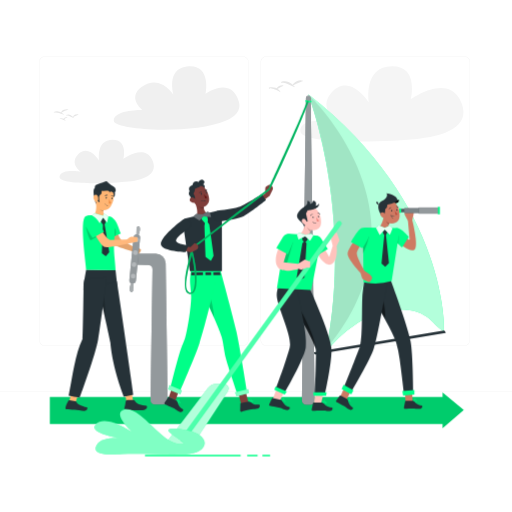
t = 0.00 s
t = 1.50 s: frame unchanged from t = 0.00 s, image omitted
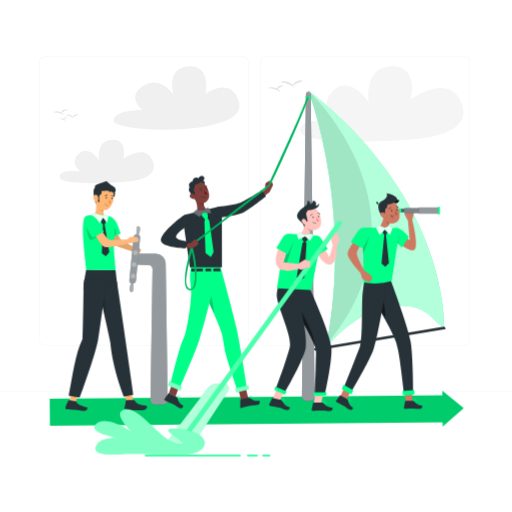
t = 2.63 s
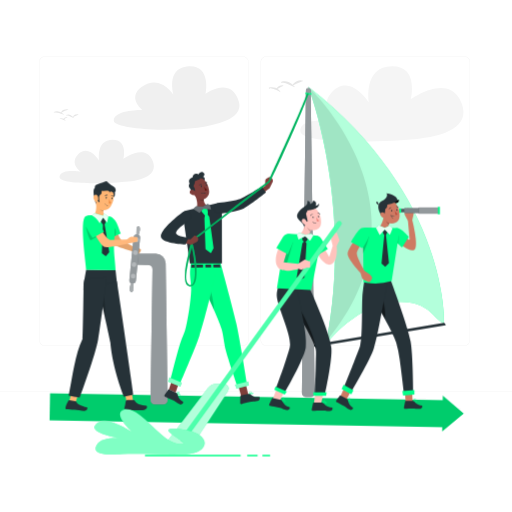
t = 3.75 s
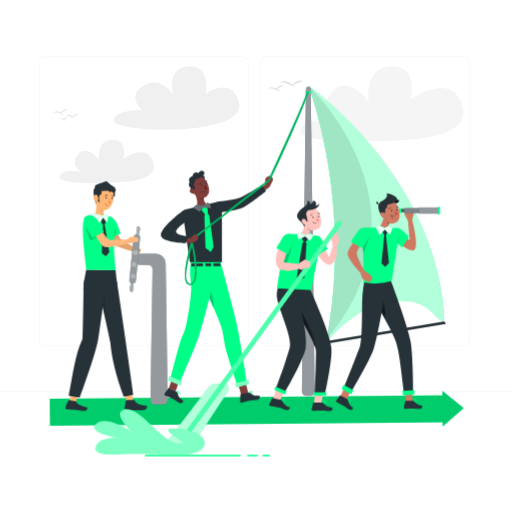
t = 4.88 s
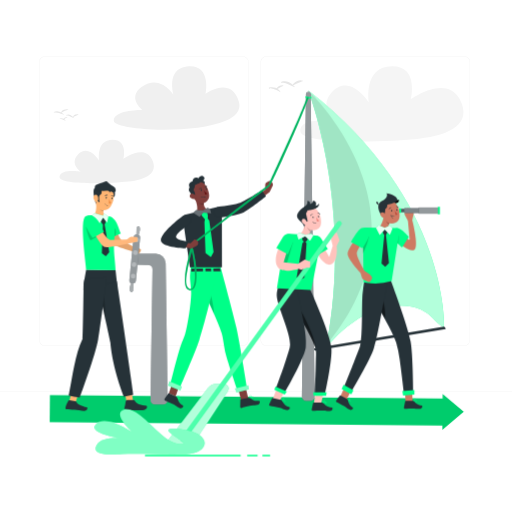
t = 6.38 s

The animated SVG that drew these frames (rendered in a browser with its animation timeline set to each time). Animation: 2 CSS @keyframes rules; one cycle of 7.50 s, repeats indefinitely.

<svg class="animated" id="freepik_stories-good-team" xmlns="http://www.w3.org/2000/svg" viewBox="0 0 500 500" version="1.1" xmlns:xlink="http://www.w3.org/1999/xlink" xmlns:svgjs="http://svgjs.com/svgjs"><style>svg#freepik_stories-good-team:not(.animated) .animable {opacity: 0;}svg#freepik_stories-good-team.animated #freepik--Arrow--inject-423 {animation: 3s Infinite  linear wind;animation-delay: 0s;}svg#freepik_stories-good-team.animated #freepik--character-2--inject-423 {animation: 6s Infinite  linear floating;animation-delay: 1.5s;}            @keyframes wind {                0% {                    transform: rotate( 0deg );                }                25% {                    transform: rotate( 1deg );                }                75% {                    transform: rotate( -1deg );                }            }                    @keyframes floating {                0% {                    opacity: 1;                    transform: translateY(0px);                }                50% {                    transform: translateY(-10px);                }                100% {                    opacity: 1;                    transform: translateY(0px);                }            }        </style><g id="freepik--background-complete--inject-423" class="animable" style="transform-origin: 250px 228.23px;"><rect x="416.78" y="398.49" width="33.12" height="0.25" style="fill: rgb(235, 235, 235); transform-origin: 433.34px 398.615px;" id="el24o77idjov7" class="animable"></rect><rect x="322.53" y="401.21" width="8.69" height="0.25" style="fill: rgb(235, 235, 235); transform-origin: 326.875px 401.335px;" id="elspetgb92ack" class="animable"></rect><rect x="396.59" y="389.21" width="19.19" height="0.25" style="fill: rgb(235, 235, 235); transform-origin: 406.185px 389.335px;" id="el06r988my884m" class="animable"></rect><rect x="52.46" y="390.89" width="43.19" height="0.25" style="fill: rgb(235, 235, 235); transform-origin: 74.055px 391.015px;" id="elbskeiwq12jw" class="animable"></rect><rect x="104.56" y="390.89" width="6.33" height="0.25" style="fill: rgb(235, 235, 235); transform-origin: 107.725px 391.015px;" id="el1t6ey2p7lbb" class="animable"></rect><rect x="131.47" y="395.11" width="93.68" height="0.25" style="fill: rgb(235, 235, 235); transform-origin: 178.31px 395.235px;" id="el4tgg8tboblw" class="animable"></rect><path d="M237,337.8H43.92a5.71,5.71,0,0,1-5.71-5.71V60.66A5.71,5.71,0,0,1,43.92,55H237a5.71,5.71,0,0,1,5.71,5.71V332.09A5.71,5.71,0,0,1,237,337.8ZM43.92,55.2a5.47,5.47,0,0,0-5.46,5.46V332.09a5.47,5.47,0,0,0,5.46,5.46H237a5.47,5.47,0,0,0,5.46-5.46V60.66A5.47,5.47,0,0,0,237,55.2Z" style="fill: rgb(235, 235, 235); transform-origin: 140.46px 196.4px;" id="elshkoottkye" class="animable"></path><path d="M453.31,337.8H260.21a5.72,5.72,0,0,1-5.71-5.71V60.66A5.72,5.72,0,0,1,260.21,55h193.1A5.71,5.71,0,0,1,459,60.66V332.09A5.71,5.71,0,0,1,453.31,337.8ZM260.21,55.2a5.47,5.47,0,0,0-5.46,5.46V332.09a5.47,5.47,0,0,0,5.46,5.46h193.1a5.47,5.47,0,0,0,5.46-5.46V60.66a5.47,5.47,0,0,0-5.46-5.46Z" style="fill: rgb(235, 235, 235); transform-origin: 356.75px 196.4px;" id="elddi464zgcmt" class="animable"></path><rect y="382.4" width="500" height="0.25" style="fill: rgb(235, 235, 235); transform-origin: 250px 382.525px;" id="elwnw4xmi8yo" class="animable"></rect><path d="M409.3,135.45c30.16-3.33,52.48-14.4,39.58-38.66-13.12-24.67-47.63,0-47.63,0s7.9-32-18.25-32c-28.71,0-22.86,35.32-22.86,35.32s-18.07-29.32-36.13-10c-14.18,15.17,4.95,28.67,4.95,28.67s-34.74-6-35.75,8.66S380.39,138.65,409.3,135.45Z" style="fill: rgb(245, 245, 245); transform-origin: 372.907px 101.523px;" id="elbzckaie2wf" class="animable"></path><path d="M125.24,177.32c17.43-1.93,30.33-8.32,22.87-22.35-7.58-14.26-27.53,0-27.53,0s4.57-18.49-10.55-18.5c-16.59,0-13.21,20.42-13.21,20.42s-10.44-16.95-20.88-5.77c-8.2,8.77,2.86,16.57,2.86,16.57s-20.08-3.47-20.67,5S108.53,179.17,125.24,177.32Z" style="fill: rgb(240, 240, 240); transform-origin: 104.197px 157.706px;" id="el5q66omrtw7t" class="animable"></path><path d="M220.27,118c-16.08,7-43.63,9.27-67,8.65-23.12-.61-42.2-4-42.2-8.61,0-11,28.12-10.5,28.12-10.5s-15.42-11.91-1-22.5c18.16-13.37,31.24,7.5,31.24,7.5S162,67.51,182.42,65c24.44-3,18.41,26.5,18.41,26.5s25.11-18,32.5,8C235.65,107.68,230.11,113.7,220.27,118Z" style="fill: rgb(240, 240, 240); transform-origin: 172.463px 95.7667px;" id="elg2ksja4cbeb" class="animable"></path><path d="M72.63,115.42a9.35,9.35,0,0,1-1.28-.41c-.77-.3-1.76-.81-2.79-1.31a8.46,8.46,0,0,0-2.73-.82c-.73-.08-1.22,0-1.29-.19s.36-.54,1.25-.71a5.68,5.68,0,0,1,3.32.57,10.27,10.27,0,0,1,2.59,1.92C72.28,115,72.63,115.42,72.63,115.42Z" style="fill: rgb(230, 230, 230); transform-origin: 68.5813px 113.676px;" id="elfqpnf5uxtxi" class="animable"></path><path d="M77.12,111.81l-.93.36c-.55.22-1.24.54-2,.88-1.54.68-2.86,1.39-3.08,1.08-.1-.14.11-.49.55-.92a6.78,6.78,0,0,1,2-1.33,4.68,4.68,0,0,1,2.45-.34,3.56,3.56,0,0,1,.74.17Z" style="fill: rgb(230, 230, 230); transform-origin: 74.1027px 112.853px;" id="elfnjlmzssoz" class="animable"></path><path d="M64.3,118.12,64,118l-.68-.39a15.79,15.79,0,0,0-2.26-1c-1.8-.65-3.41-.51-3.46-.78s.37-.33,1.06-.43a5.93,5.93,0,0,1,2.71.31,5.27,5.27,0,0,1,2.25,1.51,4.37,4.37,0,0,1,.49.66Z" style="fill: rgb(230, 230, 230); transform-origin: 60.948px 116.739px;" id="elz3yskj2sv4s" class="animable"></path><path d="M66.06,114.4l-.64.37-1.44.8c-1.09.6-1.92,1.3-2.13,1.11s0-.38.28-.75a4.24,4.24,0,0,1,1.39-1.19,3.65,3.65,0,0,1,1.78-.44A3,3,0,0,1,66.06,114.4Z" style="fill: rgb(230, 230, 230); transform-origin: 63.9123px 115.506px;" id="elyc0bsbpyzt" class="animable"></path><path d="M62.81,112.28s-.61-.22-1.55-.61-2.18-1-3.56-1.4a9.69,9.69,0,0,0-3.61-.5c-.94,0-1.54.23-1.62.06s.41-.63,1.46-1a7.19,7.19,0,0,1,4.17.18,10.62,10.62,0,0,1,3.5,2.07A14.16,14.16,0,0,1,62.81,112.28Z" style="fill: rgb(230, 230, 230); transform-origin: 57.6358px 110.442px;" id="elw6vc4wjazjb" class="animable"></path><path d="M66.94,107l-.35.09-.91.27a27.19,27.19,0,0,0-2.77,1.09c-2.09.94-3.43,2.33-3.73,2.11-.13-.11,0-.62.58-1.28a7.3,7.3,0,0,1,2.62-2,6.46,6.46,0,0,1,3.23-.57,6.2,6.2,0,0,1,1,.16Z" style="fill: rgb(230, 230, 230); transform-origin: 63.0369px 108.636px;" id="ellu2rqn2ocjg" class="animable"></path><path d="M288.43,85.29a13.88,13.88,0,0,1-2.22-.72c-1.33-.52-3-1.4-4.84-2.27a15,15,0,0,0-4.74-1.42c-1.26-.14-2.12,0-2.24-.33s.62-.94,2.16-1.23a9.72,9.72,0,0,1,5.77,1,17.61,17.61,0,0,1,4.49,3.33C287.82,84.63,288.43,85.29,288.43,85.29Z" style="fill: rgb(230, 230, 230); transform-origin: 281.404px 82.2612px;" id="eleoostgb5v5n" class="animable"></path><path d="M296.23,79l-1.61.62c-.95.39-2.16.94-3.51,1.53-2.68,1.18-5,2.42-5.34,1.88-.18-.25.18-.85,1-1.6a12.09,12.09,0,0,1,3.52-2.31,8.07,8.07,0,0,1,4.26-.59,6.57,6.57,0,0,1,1.28.3Z" style="fill: rgb(230, 230, 230); transform-origin: 290.977px 80.8099px;" id="elthr986w448" class="animable"></path><path d="M274,90l-.44-.27c-.28-.17-.69-.41-1.18-.68a27.81,27.81,0,0,0-3.93-1.7c-3.13-1.12-5.92-.88-6-1.35,0-.21.64-.57,1.85-.74a10.34,10.34,0,0,1,4.7.52,9.45,9.45,0,0,1,3.91,2.63,8,8,0,0,1,.84,1.14Z" style="fill: rgb(230, 230, 230); transform-origin: 268.225px 87.5925px;" id="elsarau3ramn" class="animable"></path><path d="M277,83.51s-.44.27-1.12.65l-2.49,1.4c-1.89,1-3.34,2.24-3.7,1.91-.16-.15,0-.65.48-1.3a7.56,7.56,0,0,1,2.42-2.07,6.51,6.51,0,0,1,3.09-.75A5.91,5.91,0,0,1,277,83.51Z" style="fill: rgb(230, 230, 230); transform-origin: 273.315px 85.4371px;" id="el2lcs2ge6yud" class="animable"></path></g><g id="freepik--Arrow--inject-423" class="animable" style="transform-origin: 250.78px 400.6px;"><polygon points="432.2 418.04 432.2 414 48.68 414 48.68 387.62 432.2 387.62 432.2 383.16 452.88 400.22 432.2 418.04" style="fill: rgb(0, 255, 136); transform-origin: 250.78px 400.6px;" id="elmwtwz26yguh" class="animable"></polygon><g id="elumj5313t6oa"><g style="opacity: 0.2; transform-origin: 250.78px 400.6px;" class="animable"><polygon points="432.2 418.04 432.2 414 48.68 414 48.68 387.62 432.2 387.62 432.2 383.16 452.88 400.22 432.2 418.04" id="eljkan2r6upaj" class="animable" style="transform-origin: 250.78px 400.6px;"></polygon></g></g></g><g id="freepik--character-1--inject-423" class="animable" style="transform-origin: 113.787px 289.204px;"><path d="M113.8,223.43c1.21,4.22,2.24,9,4.85,11.27l13.9,7.37-1.14,3.9s-17.49-4.77-20-7c-2.26-2-4.43-12.48-4.65-13.3Z" style="fill: rgb(255, 184, 125); transform-origin: 119.655px 234.7px;" id="elx4hn1hj6bj" class="animable"></path><path d="M129.2,241.35l3-.54a3,3,0,0,1,2.53.67l2.63,2.28a1,1,0,0,1,.12,1.23l-1.37,2.42a.93.93,0,0,1-1.13.48l-3.32-1.39-3.55-1.79S128,241.56,129.2,241.35Z" style="fill: rgb(255, 184, 125); transform-origin: 132.872px 244.346px;" id="elwgxjkd9svqk" class="animable"></path><g id="ellbg9q6nvhc"><g style="opacity: 0.1; isolation: isolate; transform-origin: 122.199px 235.683px;" class="animable"><path d="M113.8,223.43c1.21,4.22,2.24,9,4.85,11.27l13.9,7.37-1.14,3.9s-17.49-4.77-20-7c-2.26-2-4.43-12.48-4.65-13.3Z" id="elpx8mp7fqai" class="animable" style="transform-origin: 119.655px 234.7px;"></path><path d="M129.2,241.35l3-.54a3,3,0,0,1,2.53.67l2.63,2.28a1,1,0,0,1,.12,1.23l-1.37,2.42a.93.93,0,0,1-1.13.48l-3.32-1.39-3.55-1.79S128,241.56,129.2,241.35Z" id="elppe973hien" class="animable" style="transform-origin: 132.872px 244.346px;"></path></g></g><path d="M108.66,232.24c-1.78-3.38-5.18-16.1-1.23-20.69,0,0,3,0,6.17,5.63,1.31,2.32,3.48,9.17,4.35,10.73Z" style="fill: rgb(0, 255, 136); transform-origin: 111.774px 221.895px;" id="elhllatuvk07i" class="animable"></path><g id="elim1jvssphrb"><path d="M111.11,231.91s.2-7.62.32-9.52C111.43,222.39,115.62,226.32,111.11,231.91Z" style="opacity: 0.2; isolation: isolate; transform-origin: 112.155px 227.15px;" class="animable"></path></g><path d="M159.52,395.05H151a4.08,4.08,0,0,1-4.09-4.15l2-127.83a4.33,4.33,0,0,0-3.79-4.37L134,258.5l1.27-10.69,16.7.09a9.52,9.52,0,0,1,9.79,9.39l1.91,133.61A4.1,4.1,0,0,1,159.52,395.05Z" style="fill: rgb(38, 50, 56); transform-origin: 148.835px 321.43px;" id="elh74dhn24mu" class="animable"></path><g id="el6bzomjibere"><g style="opacity: 0.5; transform-origin: 148.835px 321.43px;" class="animable"><path d="M159.52,395.05H151a4.08,4.08,0,0,1-4.09-4.15l2-127.83a4.33,4.33,0,0,0-3.79-4.37L134,258.5l1.27-10.69,16.7.09a9.52,9.52,0,0,1,9.79,9.39l1.91,133.61A4.1,4.1,0,0,1,159.52,395.05Z" style="fill: rgb(255, 255, 255); transform-origin: 148.835px 321.43px;" id="elejwx23hhezs" class="animable"></path></g></g><path d="M129.18,276.82h0a3.2,3.2,0,0,1-2.88-3.5l4.1-41.5a3.21,3.21,0,0,1,3.51-2.88h0a3.21,3.21,0,0,1,2.88,3.51l-4.1,41.5A3.21,3.21,0,0,1,129.18,276.82Z" style="fill: rgb(38, 50, 56); transform-origin: 131.545px 252.88px;" id="elo6l54zb6rmg" class="animable"></path><g id="elszcswkbluz8"><path d="M129.18,276.82h0a3.2,3.2,0,0,1-2.88-3.5l4.1-41.5a3.21,3.21,0,0,1,3.51-2.88h0a3.21,3.21,0,0,1,2.88,3.51l-4.1,41.5A3.21,3.21,0,0,1,129.18,276.82Z" style="fill: rgb(255, 255, 255); opacity: 0.5; transform-origin: 131.545px 252.88px;" class="animable"></path></g><path d="M130.11,276.91l-.18,6.95s-1.78,3-3,.35,1.25-7.84,1.25-7.84Z" style="fill: rgb(38, 50, 56); transform-origin: 128.351px 280.837px;" id="el8glei5ykkco" class="animable"></path><g id="elae9rmo73pkt"><path d="M130.11,276.91l-.18,6.95s-1.78,3-3,.35,1.25-7.84,1.25-7.84Z" style="fill: rgb(255, 255, 255); opacity: 0.6; transform-origin: 128.351px 280.837px;" class="animable"></path></g><path d="M133.15,229.36l.18-7s1.78-3,3-.36-1.25,7.84-1.25,7.84Z" style="fill: rgb(38, 50, 56); transform-origin: 134.909px 225.377px;" id="el1ns5om5g1zmi" class="animable"></path><g id="elc4gg73koj35"><path d="M133.15,229.36l.18-7s1.78-3,3-.36-1.25,7.84-1.25,7.84Z" style="fill: rgb(255, 255, 255); opacity: 0.6; transform-origin: 134.909px 225.377px;" class="animable"></path></g><g id="el75rooaxjsv"><path d="M135.77,234.64a2.33,2.33,0,1,1-2.14-2.74A2.48,2.48,0,0,1,135.77,234.64Z" style="fill: rgb(255, 255, 255); opacity: 0.3; transform-origin: 133.467px 234.225px;" class="animable"></path></g><g id="elz2jk0nz4v6n"><path d="M132.21,270.17a2.33,2.33,0,1,1-2.15-2.75A2.47,2.47,0,0,1,132.21,270.17Z" style="fill: rgb(255, 255, 255); opacity: 0.3; transform-origin: 129.909px 269.746px;" class="animable"></path></g><g id="elgvt4sisq9y7"><path d="M133.14,258.9a2.33,2.33,0,1,1-2.15-2.74A2.48,2.48,0,0,1,133.14,258.9Z" style="fill: rgb(255, 255, 255); opacity: 0.3; transform-origin: 130.837px 258.486px;" class="animable"></path></g><g id="el57ak3386ooo"><path d="M134.38,247.2a2.33,2.33,0,1,1-2.14-2.74A2.46,2.46,0,0,1,134.38,247.2Z" style="fill: rgb(255, 255, 255); opacity: 0.3; transform-origin: 132.078px 246.785px;" class="animable"></path></g><path d="M81.48,283.4l17.24,5,.07,0,.19-.08,3.14-1.25L114.84,282l-.83-7.31a.22.22,0,0,0,0-.08L112.81,264l-28.72-.65-1.53,8.71-.54,3c-.12.65-.21,1.32-.28,2l-.21,2.3Z" style="fill: rgb(38, 50, 56); transform-origin: 98.16px 275.875px;" id="elokwkjnjmgjt" class="animable"></path><path d="M130.43,394.44c-1-5.49-2-14.23-2-14.23l-5.93,6.86s1.5,7.71,2.2,9.86C126.46,396.39,128.67,394.82,130.43,394.44Z" style="fill: rgb(255, 181, 115); transform-origin: 126.465px 388.57px;" id="eldvqh24j08o" class="animable"></path><path d="M95.69,278.85c1.52,6.65,12,55.45,12,55.45,2.09,26.1,13.2,53.2,13.2,53.2l9.36-2S115.73,283.1,114,274.6l-12.49,3.07Z" style="fill: rgb(38, 50, 56); transform-origin: 112.97px 331.05px;" id="elpmk50yspjlq" class="animable"></path><g id="eljyhxioh16fm"><path d="M98.06,290.09l5.27,24s-1.21-30.37-3.6-32.78S97.27,286.47,98.06,290.09Z" style="opacity: 0.2; isolation: isolate; transform-origin: 100.47px 297.468px;" class="animable"></path></g><path d="M104.57,211.12c-4.4-.39-5.32-1.08-9.74-1-2.26.07-9.31-.19-11.37,1-6.09,3.51.55,47.72.62,52.19l28.73.72c-.31-10.19-2.38-18-1.23-30.15C113.84,210.05,107.59,211.5,104.57,211.12Z" style="fill: rgb(0, 255, 136); transform-origin: 96.8505px 237.072px;" id="el3kvl0dv779d" class="animable"></path><path d="M90.8,210.48l.53.52c.7.68,1.4,1.36,2.13,2h0a20.76,20.76,0,0,0,6.19,2.54c1.32-.67,3.79-.86,4.36-1.44a3.66,3.66,0,0,0,.24-1.85,2.47,2.47,0,0,0-.27-.82,4.71,4.71,0,0,1-2.55-2.13,3,3,0,0,1-.24-.55,8.51,8.51,0,0,1,.25-5.06l-7.92-7.18C94.2,200.54,94.63,208.18,90.8,210.48Z" style="fill: rgb(255, 181, 115); transform-origin: 97.5401px 206.025px;" id="ell12fmlz4htn" class="animable"></path><g id="elq5b66j74t0h"><path d="M96.6,201.75c.14,1.9,2.79,5.71,4.38,4.29a13.09,13.09,0,0,1,.48-2.32l-4.69-4.25A6.5,6.5,0,0,0,96.6,201.75Z" style="opacity: 0.2; isolation: isolate; transform-origin: 99.013px 202.91px;" class="animable"></path></g><path d="M104.27,212.26a3.66,3.66,0,0,1-.24,1.85,4.66,4.66,0,0,0,.71-.92,1.83,1.83,0,0,0,.29-1.4l-.44-.14a5.12,5.12,0,0,1-.59-.21A2.47,2.47,0,0,1,104.27,212.26Z" style="fill: rgb(255, 181, 115); transform-origin: 104.533px 212.775px;" id="elfk95siir1oc" class="animable"></path><path d="M90,210.88s.62.45,1.71,1.11c.49.3,1.09.65,1.77,1-.73-.64-1.43-1.32-2.13-2l-.53-.52a3,3,0,0,1-.43.23A3.29,3.29,0,0,1,90,210.88Z" style="fill: rgb(255, 181, 115); transform-origin: 91.74px 211.73px;" id="elcyoe9jds65u" class="animable"></path><path d="M105.49,193.08l.45,2.59s3.55.64,4.26.38a4.44,4.44,0,0,1-.55-2.47c.27-1,1.82-1,2.27-2s.57-4.41-.35-4.63-6.41-1.18-6.41-1.18C100.89,187,105.49,193.08,105.49,193.08Z" style="fill: rgb(38, 50, 56); transform-origin: 107.803px 190.941px;" id="elbgha0f96hkj" class="animable"></path><path d="M97.05,185.56a7.88,7.88,0,0,1,11.12-.93c4.68,3.91,2.81,12.31,0,16.87-3.07,5.07-10.66,5.41-13.48-.18-1.87-3.71-.75-6.92.68-12.53A7.87,7.87,0,0,1,97.05,185.56Z" style="fill: rgb(255, 181, 115); transform-origin: 102.364px 194.084px;" id="ell2wh87qnwsg" class="animable"></path><polygon points="97.09 214.33 99.93 218.67 100.5 219.4 99.44 247.32 103.28 250.32 106.69 246.38 102.13 219.29 102.64 218.17 104.02 214.93 102.67 213.19 99.4 212.66 97.09 214.33" style="fill: rgb(38, 50, 56); transform-origin: 101.89px 231.49px;" id="el20p6mikvpwl" class="animable"></polygon><g id="ellt79cobbej"><polygon points="92.29 208.2 100.66 210.65 101.37 208.39 105.81 211.32 104.47 217.5 100.62 212.31 97.09 218.49 89.8 210.84 92.29 208.2" style="fill: rgb(0, 255, 136); opacity: 0.9; transform-origin: 97.805px 213.345px;" class="animable"></polygon></g><g id="elikzrwfd87p"><polygon points="92.29 208.2 100.66 210.65 101.37 208.39 105.81 211.32 104.47 217.5 100.62 212.31 97.09 218.49 89.8 210.84 92.29 208.2" style="fill: rgb(255, 255, 255); opacity: 0.9; transform-origin: 97.805px 213.345px;" class="animable"></polygon></g><path d="M104.24,200.74a3.68,3.68,0,0,0,.83.32.15.15,0,1,0,.07-.3,5.12,5.12,0,0,1-2.67-1.89.16.16,0,0,0-.21-.05.16.16,0,0,0-.05.22A5.44,5.44,0,0,0,104.24,200.74Z" style="fill: rgb(38, 50, 56); transform-origin: 103.722px 199.932px;" id="elme450rg0b8r" class="animable"></path><path d="M93.75,199.11l.1-3.48,3.49,2.23s-1-4.68-.28-6.6c.27-1,1.42-1.09,1.87-2.07s.57-4.43-.34-4.65-5.53-1.08-5.53-1.08C88.79,184.69,93.75,199.11,93.75,199.11Z" style="fill: rgb(38, 50, 56); transform-origin: 95.2997px 191.285px;" id="elgzdjqsg6sfw" class="animable"></path><path d="M73,395.69c1.89-6.77,5-15.42,5-15.42l-8.73,5s-1.94,7.66-2.2,9.89C68.86,395.27,71.27,395.42,73,395.69Z" style="fill: rgb(255, 181, 115); transform-origin: 72.535px 387.98px;" id="el4b9k5fi2m6b" class="animable"></path><path d="M104.1,270.4c-.09,1.32-.39,4-.82,7.57-.06.47-.12,1-.19,1.47-.33,2.63-.72,5.65-1.15,8.88,0,.2-.09.74-.1.82-2.26,17-5.46,39.31-6,42.19-3,16.42-17.24,54.72-18.09,57.07,0,.07-10.78-1.88-10.78-1.88,3.94-19.44,6.31-40.26,13.56-55.39.36-4.22.74-31.35,1-47.73,0-1.43,0-2.77,0-4l.21-2.3c.07-.66.16-1.33.28-2l.54-3Z" style="fill: rgb(38, 50, 56); transform-origin: 85.535px 329.401px;" id="el7k5ch0gyrp5" class="animable"></path><path d="M103.85,192.33c.3,0,.52.42.49.89s-.31.83-.62.81-.52-.42-.49-.89S103.55,192.3,103.85,192.33Z" style="fill: rgb(38, 50, 56); transform-origin: 103.785px 193.18px;" id="elylcdbt424k" class="animable"></path><path d="M109.35,192.92c.31,0,.55.39.53.86s-.27.85-.58.84-.54-.39-.53-.87S109,192.91,109.35,192.92Z" style="fill: rgb(38, 50, 56); transform-origin: 109.325px 193.77px;" id="el4kx68uqt0hf" class="animable"></path><path d="M106.26,198.7a2.73,2.73,0,0,0,2.28-.25,16.59,16.59,0,0,1-2-4.18Z" style="fill: rgb(237, 137, 62); transform-origin: 107.4px 196.556px;" id="eljx3shdejvi" class="animable"></path><path d="M102.45,191.32h0a.28.28,0,0,1,0-.38,2.73,2.73,0,0,1,2.45-.61h0a.27.27,0,0,1,.17.34.27.27,0,0,1-.34.19,2.19,2.19,0,0,0-1.93.51.3.3,0,0,1-.24,0A.24.24,0,0,1,102.45,191.32Z" style="fill: rgb(38, 50, 56); transform-origin: 103.73px 190.824px;" id="el0tydbflva88l" class="animable"></path><path d="M110.46,192.11a2.2,2.2,0,0,0-1.71-1h0a.28.28,0,0,1-.23-.24.27.27,0,0,1,.23-.31,2.74,2.74,0,0,1,2.17,1.28v0a.26.26,0,0,1-.1.36.14.14,0,0,1-.11,0A.27.27,0,0,1,110.46,192.11Z" style="fill: rgb(38, 50, 56); transform-origin: 109.736px 191.386px;" id="el0ye5zgyxaw6" class="animable"></path><path d="M75.18,393.45c1.71,1.78,4,2.91,9.54,4.3,1.23.32.7,3.61-2.35,3.58s-7.4-.91-9.59-1.1c-3.56-.32-5.08-.31-7.89-.64a.54.54,0,0,1-.22,0c-.56-.17-2.07-.08,1.78-7.64.31-.62.78-1.13,1.41-1l5.73.84a1.17,1.17,0,0,1,.86.61A8.09,8.09,0,0,0,75.18,393.45Z" style="fill: rgb(38, 50, 56); transform-origin: 74.6201px 396.13px;" id="el5awu3ayz4qg" class="animable"></path><path d="M132.53,392.72c1.87,1.6,4.58,2.9,10.31,3.52,1.28.15,1,3.64-2.14,4.06s-8.93.32-11.17.44c-3.66.2-9.42.23-7.77-3.61,0,0,.37-.39.93-5a1.61,1.61,0,0,1,1.49-1.48l6.19,0a1.21,1.21,0,0,1,1,.52A12.14,12.14,0,0,0,132.53,392.72Z" style="fill: rgb(38, 50, 56); transform-origin: 132.512px 395.73px;" id="elf00hlzpb6lu" class="animable"></path><g id="elw0pzau01kn"><path d="M87.14,222.45c.33.45,7.63-4.75,7.12,3.51-.2,3.11,3.31,0,2.57,4.14l-7.64,4.35c-1.42,1.29-3.83-6.37-5.11-11.65C83.56,220.65,85.78,220.59,87.14,222.45Z" style="opacity: 0.2; isolation: isolate; transform-origin: 90.4676px 227.856px;" class="animable"></path></g><path d="M98.71,224.18c2.76,4.27,6.61,10.6,9.08,10.09l16.42-.35,2.34,3.58s-21.6,5.4-25.15,3.43c-3.14-1.75-9.12-12.52-9.64-13.35Z" style="fill: rgb(255, 184, 125); transform-origin: 109.155px 232.771px;" id="elntdmh9lzu2i" class="animable"></path><path d="M123.42,234.49l2.62-2.3a4.17,4.17,0,0,1,3-1l4.14.19a1,1,0,0,1,1,.9l.28,2.77a1,1,0,0,1-.78,1.08l-4.21.95-4.71.77S122.42,235.38,123.42,234.49Z" style="fill: rgb(255, 184, 125); transform-origin: 128.818px 234.515px;" id="eld9tp9ldowpu" class="animable"></path><path d="M90.38,232.31c-2.52-4-10.86-15.65-6.48-20.48,0,0,5.26-5.14,12,3.92,2,2.67,4.44,8.64,5.64,10.5Z" style="fill: rgb(0, 255, 136); transform-origin: 92.095px 221.344px;" id="el8swll57m23r" class="animable"></path><path d="M94.08,190.28c1.61.61,2,3.22,1.76,4.85-.27,1.81-1.67,2.88-3,1.59a5.8,5.8,0,0,1-1.65-3.81C91.14,191.13,92.47,189.68,94.08,190.28Z" style="fill: rgb(255, 181, 115); transform-origin: 93.5468px 193.715px;" id="elgh2vqlrxkc5" class="animable"></path><path d="M110.93,188.06a2.34,2.34,0,0,0,2-2.66,3.92,3.92,0,0,0-1.85-3.13c-4.09-2-6.31-5.05-7.29-5.19-.29-.05-3.47,1.27-10.19,3.56-1.12.38-1.38,3.15-.6,4.05a3.52,3.52,0,0,0,1.75.91,23.59,23.59,0,0,0,8.73.69,4.35,4.35,0,0,1,2,.05c.63.23,1.71,1.13,1.49,1.77.52-.77,1.07-1.18,2-.92A14.33,14.33,0,0,1,110.93,188.06Z" style="fill: rgb(38, 50, 56); transform-origin: 102.753px 182.594px;" id="elyucj9hno6c8" class="animable"></path></g><g id="freepik--character-2--inject-423" class="animable animator-active" style="transform-origin: 296.201px 247.402px;"><path d="M301.08,92.33s44.5,115.27,17.42,251.09c0,0,30.95-41.24,72-41.24,29.22,0,32.46,16.65,43.28,21.29C433.76,323.47,439.14,199.91,301.08,92.33Z" style="fill: rgb(0, 255, 136); transform-origin: 367.442px 217.875px;" id="el178j3x1tvxg" class="animable"></path><g id="elbpkay2mvzyn"><path d="M301.08,92.33s44.5,115.27,17.42,251.09c0,0,30.95-41.24,72-41.24,29.22,0,32.46,16.65,43.28,21.29C433.76,323.47,439.14,199.91,301.08,92.33Z" style="fill: rgb(255, 255, 255); opacity: 0.7; transform-origin: 367.442px 217.875px;" class="animable"></path></g><g id="el0glzjs9oo6hs"><path d="M301.08,92.33s44.79,113,17.71,248.77C428.57,210.41,301.08,92.33,301.08,92.33Z" style="opacity: 0.1; transform-origin: 332.229px 216.715px;" class="animable"></path></g><path d="M433.56,322.82,322.63,341.24l-15.73,2.61c-.95.16.46,2.46,1.4,2.31l126.66-21c1-.15-.45-2.46-1.4-2.3Z" style="fill: rgb(38, 50, 56); transform-origin: 370.941px 334.493px;" id="elzut1qukbylr" class="animable"></path><path d="M303.19,395.26H299a4.15,4.15,0,0,1-4.16-4.19l3.93-295.4a2.34,2.34,0,0,1,2.33-2.3h0a2.34,2.34,0,0,1,2.34,2.3l3.93,295.4A4.15,4.15,0,0,1,303.19,395.26Z" style="fill: rgb(38, 50, 56); transform-origin: 301.105px 244.315px;" id="elgp30j2lljag" class="animable"></path><g id="elpkm9qqb1um8"><path d="M303.19,395.26H299a4.15,4.15,0,0,1-4.16-4.19l3.93-295.4a2.34,2.34,0,0,1,2.33-2.3h0a2.34,2.34,0,0,1,2.34,2.3l3.93,295.4A4.15,4.15,0,0,1,303.19,395.26Z" style="fill: rgb(255, 255, 255); opacity: 0.5; transform-origin: 301.105px 244.315px;" class="animable"></path></g><path d="M298.39,99.31c1.59.94,3.75.79,5.48.43a.75.75,0,0,0-.3-1.46c-1.32.28-3.3.41-4.34-.21-.83-.49-1.67.74-.84,1.24Z" style="fill: rgb(0, 255, 136); transform-origin: 301.218px 98.9876px;" id="elm0pwtdh55qh" class="animable"></path><g id="eldnood7rpizq"><g style="opacity: 0; transform-origin: 301.218px 98.9876px;" class="animable"><path d="M298.39,99.31c1.59.94,3.75.79,5.48.43a.75.75,0,0,0-.3-1.46c-1.32.28-3.3.41-4.34-.21-.83-.49-1.67.74-.84,1.24Z" id="elqjb8gh9jbho" class="animable" style="transform-origin: 301.218px 98.9876px;"></path></g></g><polygon points="231.71 380.48 235.56 394.76 242.49 393.05 238.81 377.75 231.71 380.48" style="fill: rgb(127, 62, 59); transform-origin: 237.1px 386.255px;" id="elxx3yrl2cg2" class="animable"></polygon><path d="M214.39,260.87s12.92,47.3,16.51,63.28c3.29,14.62,10.28,58.91,10.28,58.91l-9.12,2.56s-9.66-27.92-12-37.41c-1.14-4.7-2.23-14.43-3.6-19.06-3.52-11.88-15-33.79-18.73-45.6-1.36-4.3-4-17.69-4-17.69Z" style="fill: rgb(0, 255, 136); transform-origin: 217.455px 323.245px;" id="elgh1ppvkl8a" class="animable"></path><polygon points="229.42 383.07 230.9 387.13 243.09 383.98 242.25 379.96 229.42 383.07" style="fill: rgb(0, 255, 136); transform-origin: 236.255px 383.545px;" id="elkc9czbxxd39" class="animable"></polygon><g id="elmp4f2con3m8"><polygon points="229.42 383.07 230.9 387.13 243.09 383.98 242.25 379.96 229.42 383.07" style="fill: rgb(255, 255, 255); opacity: 0.5; transform-origin: 236.255px 383.545px;" class="animable"></polygon></g><path d="M243.36,393.24a.15.15,0,0,1-.15-.11.17.17,0,0,1,0-.19c.09-.09,2.17-2,3.34-1.94a.83.83,0,0,1,.57.29.69.69,0,0,1,.15.74,2.9,2.9,0,0,1-1.87,1A10.45,10.45,0,0,1,243.36,393.24Zm.47-.34c1.28-.1,3-.48,3.19-1,0-.07,0-.18-.1-.37a.46.46,0,0,0-.36-.17.84.84,0,0,0-.31,0A7.6,7.6,0,0,0,243.83,392.9Z" style="fill: rgb(0, 255, 136); transform-origin: 245.25px 392.119px;" id="el68se03xlvbv" class="animable"></path><path d="M243.27,393.25a.16.16,0,0,1-.09-.14,5.26,5.26,0,0,1,.54-3,1.21,1.21,0,0,1,.82-.48c.45,0,.63.16.68.35.29.78-1,2.68-1.77,3.23a.06.06,0,0,1-.07,0A.14.14,0,0,1,243.27,393.25ZM244.5,390a.83.83,0,0,0-.51.33,4.3,4.3,0,0,0-.49,2.39c.73-.71,1.56-2.15,1.44-2.63,0,0-.06-.16-.35-.12l-.09,0Z" style="fill: rgb(0, 255, 136); transform-origin: 244.203px 391.44px;" id="el0s1bosqodxke" class="animable"></path><path d="M242.46,392.16l-7.3,1.59a.64.64,0,0,0-.49.62L234.5,401a1,1,0,0,0,1,1.1l.21,0c2.62-.62,4.93-1.28,8.21-2,3.87-.84,3-.13,7.53-1.05,2.75-.55,2.65-4,1.46-3.91-5.45.44-6.31-1.16-8.72-2.75A2.23,2.23,0,0,0,242.46,392.16Z" style="fill: rgb(38, 50, 56); transform-origin: 244.099px 397.09px;" id="elr3ak72cb9zj" class="animable"></path><g id="elhuii4lf0rc6"><path d="M208.9,310.11c-.3-11.17-4.38-23-4.38-23l-4.71,2.14C202.24,295.38,205.69,302.88,208.9,310.11Z" style="opacity: 0.2; transform-origin: 204.355px 298.61px;" class="animable"></path></g><polygon points="169.38 373.75 164.91 387.9 171.47 390.74 176.62 375.85 169.38 373.75" style="fill: rgb(127, 62, 59); transform-origin: 170.765px 382.245px;" id="el84s2o50nxah" class="animable"></polygon><path d="M214.39,260.87s-13.74,56.41-19.71,74.75c-4,12.24-19.53,47.81-19.53,47.81l-9-4.17s7.08-29,10.41-38.44c1-2.75,3.36-8.07,4.16-10.88,2.73-9.6,5.68-29.59,5.94-39.6.11-4.09-1.17-12.22-1.13-16.31,0-3.57,1.31-14.2,1.31-14.2Z" style="fill: rgb(0, 255, 136); transform-origin: 190.27px 321.63px;" id="ele9usy05on9g" class="animable"></path><polygon points="165.4 376.08 164.05 380.18 176.11 385.16 177.55 381.32 165.4 376.08" style="fill: rgb(0, 255, 136); transform-origin: 170.8px 380.62px;" id="elvs1w1ioxna" class="animable"></polygon><g id="elloet68hnngs"><polygon points="165.4 376.08 164.05 380.18 176.11 385.16 177.55 381.32 165.4 376.08" style="fill: rgb(255, 255, 255); opacity: 0.5; transform-origin: 170.8px 380.62px;" class="animable"></polygon></g><path d="M172,392.38a.19.19,0,0,1-.07-.19.17.17,0,0,1,.14-.13c.12,0,2.85-.3,3.75.5a1,1,0,0,1,.31.59.7.7,0,0,1-.28.7,2.75,2.75,0,0,1-2-.37A11.5,11.5,0,0,1,172,392.38Zm.56,0c1.09.71,2.65,1.45,3.13,1.16.06,0,.14-.11.11-.36a.48.48,0,0,0-.19-.36,1.51,1.51,0,0,0-.26-.18A7.12,7.12,0,0,0,172.59,392.39Z" style="fill: rgb(0, 255, 136); transform-origin: 174.034px 392.954px;" id="elewzqy9kym9h" class="animable"></path><path d="M172,392.33a.17.17,0,0,1,0-.17c0-.08,1-1.8,2.06-2.12a1.09,1.09,0,0,1,.93.12c.38.24.41.52.35.71-.18.81-2.29,1.54-3.18,1.54l-.06,0A.21.21,0,0,1,172,392.33Zm2.76-1.92a.8.8,0,0,0-.59,0,3.9,3.9,0,0,0-1.69,1.65c1-.12,2.43-.78,2.58-1.26,0,0,0-.16-.21-.31l-.09,0Z" style="fill: rgb(0, 255, 136); transform-origin: 173.671px 391.198px;" id="el20nm02hipqr" class="animable"></path><path d="M171.88,390.93l-6.76-3.25a.58.58,0,0,0-.73.2l-3.73,5.34a1.11,1.11,0,0,0,.18,1.5.78.78,0,0,0,.18.11c2.45,1.13,4.68,2,7.71,3.49,3.58,1.73,2.48,1.75,6.66,3.84,2.52,1.26,4.3-1.63,3.29-2.3-4.63-3-4.47-4.88-5.56-7.69A2.5,2.5,0,0,0,171.88,390.93Z" style="fill: rgb(38, 50, 56); transform-origin: 169.708px 395.049px;" id="elxv0p6vzsx3c" class="animable"></path><polygon points="198.18 265.92 186.83 265.98 186.64 268.79 198.24 268.73 198.18 265.92" style="fill: rgb(38, 50, 56); transform-origin: 192.44px 267.355px;" id="eljo0h0ity89l" class="animable"></polygon><polygon points="214.72 265.83 208.22 265.87 208.33 268.67 215.45 268.63 214.72 265.83" style="fill: rgb(38, 50, 56); transform-origin: 211.835px 267.25px;" id="elhif7410h4o" class="animable"></polygon><polygon points="206.14 265.88 200.54 265.91 200.58 268.71 206.21 268.68 206.14 265.88" style="fill: rgb(38, 50, 56); transform-origin: 203.375px 267.295px;" id="el9v8t0cntr68" class="animable"></polygon><path d="M196.19,180.25s4.92-1.62,3.38,4L195.84,183Z" style="fill: rgb(38, 50, 56); transform-origin: 197.854px 182.142px;" id="eltwhmbk8mr7" class="animable"></path><path d="M190,196.63c1.42,3.36,3.4,9.28,2.32,12.85a1.9,1.9,0,0,0,.89,2.21,13.21,13.21,0,0,0,9.24,1.82c4.1-.7,3.93-2.94,2.77-4.47a1.89,1.89,0,0,0-1.29-.73c-4.11-.42-5.08-3.73-5-6.81Z" style="fill: rgb(127, 62, 59); transform-origin: 197.968px 205.165px;" id="elkum7lq393te" class="animable"></path><g id="elekq6u8bgsm8"><path d="M193.67,198.63l5.31,2.86a14.1,14.1,0,0,0,.15,2.25,6.29,6.29,0,0,1-5.3-2.56C193.16,200.13,193.26,198.86,193.67,198.63Z" style="opacity: 0.2; isolation: isolate; transform-origin: 196.237px 201.187px;" class="animable"></path></g><path d="M187.31,191.22c1.83,5.19,2.64,8.32,6.09,10.27,5.19,2.95,11-1.34,10.81-7-.22-5.09-3.18-12.7-9-13.34a7.52,7.52,0,0,0-8.34,6.59A7.29,7.29,0,0,0,187.31,191.22Z" style="fill: rgb(127, 62, 59); transform-origin: 195.517px 191.774px;" id="elnruiacnu5yh" class="animable"></path><path d="M196.1,189.54c.13.43.45.72.73.64s.42-.49.29-.93-.45-.71-.73-.63S196,189.11,196.1,189.54Z" style="fill: rgb(38, 50, 56); transform-origin: 196.616px 189.4px;" id="elahkl0duk629" class="animable"></path><path d="M201,188.17c.12.42.45.71.73.63s.41-.5.29-.92-.45-.72-.73-.64S200.86,187.73,201,188.17Z" style="fill: rgb(38, 50, 56); transform-origin: 201.506px 188.02px;" id="ellsr2omsng4k" class="animable"></path><path d="M199.16,189.7a16,16,0,0,0,3.11,3.09,2.63,2.63,0,0,1-2,1Z" style="fill: rgb(99, 15, 15); transform-origin: 200.715px 191.745px;" id="eleuv1su0r7t8" class="animable"></path><path d="M194.62,188.25a.34.34,0,0,1-.12-.06.29.29,0,0,1,.07-.37,2.66,2.66,0,0,1,2.38-.34.27.27,0,0,1,.15.34.27.27,0,0,1-.35.15h0a2.1,2.1,0,0,0-1.88.29A.25.25,0,0,1,194.62,188.25Z" style="fill: rgb(38, 50, 56); transform-origin: 195.789px 187.814px;" id="elktdg9e6hjo" class="animable"></path><path d="M202.18,185.62a.24.24,0,0,1-.2.15,2.07,2.07,0,0,0-1.6,1,.28.28,0,0,1-.36.12.26.26,0,0,1-.12-.35,2.66,2.66,0,0,1,2-1.31.24.24,0,0,1,.28.22h0A.29.29,0,0,1,202.18,185.62Z" style="fill: rgb(38, 50, 56); transform-origin: 201.033px 186.071px;" id="elpte86j08939" class="animable"></path><path d="M178.53,217.44l6.84,47.4,31.35-.12-.08-55.1A3.75,3.75,0,0,0,212,206l-30.64,7.29A3.72,3.72,0,0,0,178.53,217.44Z" style="fill: rgb(38, 50, 56); transform-origin: 197.606px 235.366px;" id="el7o4u1sklh88" class="animable"></path><path d="M257.1,196l6.14-4.79,3-6.13a2.4,2.4,0,0,0,0-2.17l-.7-1.3a2.42,2.42,0,0,0-3.45-.89l-2,1.3a2.41,2.41,0,0,0-1.09,1.94l-.14,5-5.65,3.62Z" style="fill: rgb(127, 62, 59); transform-origin: 259.855px 188.165px;" id="elywn0rdaipr" class="animable"></path><path d="M209.29,209.93a5.43,5.43,0,0,1,4.69-4.49c5.82-.72,16.33-2.19,20.41-3.78,5.66-2.21,21.23-12.22,21.23-12.22l4.07,6s-15.95,12.84-22.06,15.79c-4.38,2.11-15,3.9-22.19,4.94a5.44,5.44,0,0,1-6.15-6.25Z" style="fill: rgb(38, 50, 56); transform-origin: 234.455px 202.833px;" id="elqemp1zmzf3" class="animable"></path><polygon points="196.8 212.71 198.95 210.65 202.23 210.86 202.94 214.53 202.77 217.11 204.31 219.18 208.54 249.75 205.87 254.62 200.64 250.82 199.6 220.67 200.09 217.79 196.72 214 196.8 212.71" style="fill: rgb(0, 255, 136); transform-origin: 202.63px 232.635px;" id="eldx9axgksp7n" class="animable"></polygon><polygon points="191.49 208.72 188.57 211.57 194.82 215.38 198.6 211.22 206.16 212.04 204.92 207.58 202.54 206.75 197.97 209.33 191.49 208.72" style="fill: rgb(38, 50, 56); transform-origin: 197.365px 211.065px;" id="elja9d30gcu9" class="animable"></polygon><g id="elkc67j6s1gi"><polygon points="191.49 208.72 188.57 211.57 194.82 215.38 198.6 211.22 206.16 212.04 204.92 207.58 202.54 206.75 197.97 209.33 191.49 208.72" style="fill: rgb(255, 255, 255); opacity: 0.3; transform-origin: 197.365px 211.065px;" class="animable"></polygon></g><path d="M197,196.48a5.28,5.28,0,0,1-.79-.28.16.16,0,0,1-.1-.21h0a.18.18,0,0,1,.22-.08,4.51,4.51,0,0,0,4.05-.14.16.16,0,0,1,.23.05.15.15,0,0,1,0,.22A4.6,4.6,0,0,1,197,196.48Z" style="fill: rgb(38, 50, 56); transform-origin: 198.379px 196.203px;" id="elah1r7i7vjul" class="animable"></path><path d="M188.43,195.47s4.26.28.43-6.45a8.12,8.12,0,0,0,1.51-4.56s11.71-4.18,8.82-7.77-5.6,1.14-5.6,1.14-4.4-2.83-5.65,2.88c0,0-5.09,1.27-2.86,5.89a4.35,4.35,0,0,0,.87,5.5S186.16,195,188.43,195.47Z" style="fill: rgb(38, 50, 56); transform-origin: 192.057px 185.408px;" id="elh81i9aqv5xr" class="animable"></path><path d="M186.12,196.88a5.29,5.29,0,0,0,3.78,1.33c1.84-.12,2.16-1.89,1.15-3.31s-3-2.75-4.57-1.94A2.33,2.33,0,0,0,186.12,196.88Z" style="fill: rgb(127, 62, 59); transform-origin: 188.413px 195.465px;" id="eljfpjj3uebri" class="animable"></path><path d="M299.64,99c-7,19.76-35.46,80.16-36.56,83.52-.59,1.8-.14,1.2-1.71,2.31-20.48,14.53-40,30.68-59.87,46l-10.9,8.37a9,9,0,0,0-2.93,2.92c-2.25,4.14-3,10.12-4.09,14.64-1.57,6.49-3.06,13.22-3.13,19.92,0,3.51.15,9.61,4.66,10.42s6-4.63,6.47-8.07c1.5-11.84-1.38-24.86-4.07-36.37-.22-1-1.75-.66-1.52.32,2.34,10,4.3,20.6,4.3,30.93,0,2.63-.88,15.86-6.52,10.82-3.54-3.16-1.61-12.13-1-16.06a160.57,160.57,0,0,1,4.52-19.85c.53-1.84,1-3.77,1.67-5.57.47-1.24.18-.84.48-1.2,1.68-2,4.69-3.6,6.76-5.18l12.54-9.63L242,201.71l13.73-10.54c2.36-1.81,5.39-3.53,7.43-5.7,2.55-2.71,30.5-64.74,38-85.94a.78.78,0,0,0-1.47-.51Z" style="fill: rgb(0, 255, 136); transform-origin: 240.818px 192.865px;" id="eltkj833pp7nq" class="animable"></path><g id="el7wp711qgq1s"><g style="opacity: 0.3; transform-origin: 240.818px 192.865px;" class="animable"><path d="M299.64,99c-7,19.76-35.46,80.16-36.56,83.52-.59,1.8-.14,1.2-1.71,2.31-20.48,14.53-40,30.68-59.87,46l-10.9,8.37a9,9,0,0,0-2.93,2.92c-2.25,4.14-3,10.12-4.09,14.64-1.57,6.49-3.06,13.22-3.13,19.92,0,3.51.15,9.61,4.66,10.42s6-4.63,6.47-8.07c1.5-11.84-1.38-24.86-4.07-36.37-.22-1-1.75-.66-1.52.32,2.34,10,4.3,20.6,4.3,30.93,0,2.63-.88,15.86-6.52,10.82-3.54-3.16-1.61-12.13-1-16.06a160.57,160.57,0,0,1,4.52-19.85c.53-1.84,1-3.77,1.67-5.57.47-1.24.18-.84.48-1.2,1.68-2,4.69-3.6,6.76-5.18l12.54-9.63L242,201.71l13.73-10.54c2.36-1.81,5.39-3.53,7.43-5.7,2.55-2.71,30.5-64.74,38-85.94a.78.78,0,0,0-1.47-.51Z" id="eltcjx1fmu5bq" class="animable" style="transform-origin: 240.818px 192.865px;"></path></g></g><path d="M181.66,240.75l4.26.64L190,237.5l1.75.75a3,3,0,0,1,1.82,3h0a3,3,0,0,1-1.55,2.43l-4.09,2.28a3,3,0,0,1-2.58.18l-.47-.18-5-1Z" style="fill: rgb(127, 62, 59); transform-origin: 186.73px 241.925px;" id="elmih4yaikj0k" class="animable"></path><path d="M186,216.35a5.21,5.21,0,0,0-7.74-1.64c-8,6.15-22.84,18.55-21,24.66,1.83,5.91,23.88,6.9,23.88,6.9l3.11-6.88s-11.55-.87-12.34-4,7.24-8.9,12.32-12.25a5.15,5.15,0,0,0,1.72-6.77Z" style="fill: rgb(38, 50, 56); transform-origin: 171.838px 229.953px;" id="elxvqgtl1f3x" class="animable"></path></g><g id="freepik--character-3--inject-423" class="animable" style="transform-origin: 212.94px 320.635px;"><polygon points="272.04 374.59 266.38 389.78 273.19 391.43 280.58 376.66 272.04 374.59" style="fill: rgb(255, 195, 189); transform-origin: 273.48px 383.01px;" id="elo5iosozzol" class="animable"></polygon><path d="M274.41,391.54a.19.19,0,0,1-.1-.17.16.16,0,0,1,.12-.15c.12,0,2.85-.84,3.93-.25a.85.85,0,0,1,.43.5.65.65,0,0,1-.16.72,3,3,0,0,1-2.15,0A12.57,12.57,0,0,1,274.41,391.54Zm.58-.1c1.25.46,3,.87,3.42.49.06,0,.13-.13,0-.36a.45.45,0,0,0-.26-.31,1.15,1.15,0,0,0-.31-.11A7.7,7.7,0,0,0,275,391.44Z" style="fill: rgb(0, 255, 136); transform-origin: 276.574px 391.575px;" id="elc50z0wurrva" class="animable"></path><path d="M274.33,391.51a.16.16,0,0,1,0-.17c0-.08.65-1.9,1.7-2.42a1.28,1.28,0,0,1,1-.06c.44.15.53.41.5.6,0,.81-2.05,1.92-3,2.09a.08.08,0,0,1-.07,0A.2.2,0,0,1,274.33,391.51Zm2.46-2.37a.94.94,0,0,0-.62.07,4,4,0,0,0-1.41,1.9c1-.3,2.34-1.21,2.4-1.69,0-.05,0-.17-.28-.26l-.09,0Z" style="fill: rgb(0, 255, 136); transform-origin: 275.92px 390.172px;" id="elhzfev6c37hl" class="animable"></path><path d="M273.94,390.4l-7.54-1.78a.63.63,0,0,0-.71.33l-2.81,5.81a1,1,0,0,0,.47,1.39l.21.08c2.73.59,5.18,1,8.56,1.82,4,.95,2.86,1.18,7.54,2.36,2.82.71,4.1-2.38,2.94-2.83-5.33-2-5.5-3.78-7.16-6.24A2.48,2.48,0,0,0,273.94,390.4Z" style="fill: rgb(38, 50, 56); transform-origin: 272.893px 394.559px;" id="el2p08fy2p3ra" class="animable"></path><polygon points="308.5 378.03 306.58 394.14 313.58 394.14 317.29 378.03 308.5 378.03" style="fill: rgb(255, 195, 189); transform-origin: 311.935px 386.085px;" id="elj6a5zf6uldd" class="animable"></polygon><path d="M308.54,245s7.62,16.31,14.89,13,5.32-17.82,5.32-17.82l2.78-5.61L329,227.24l-5.41,1,.93,2.55-1.18,3.12,1.58,6.18L321.52,251l-5.4-9.7Z" style="fill: rgb(255, 195, 189); transform-origin: 320.035px 242.842px;" id="elv8z72dfv6jk" class="animable"></path><path d="M313.5,232.6l6.65,10.69-10.81,6.19-5.45-10.95a4.42,4.42,0,0,1,1.07-5.32l1.89-1.63A4.43,4.43,0,0,1,313.5,232.6Z" style="fill: rgb(0, 255, 136); transform-origin: 311.788px 239.995px;" id="el8ojaxdree2k" class="animable"></path><g id="el20hkqs4jh8p"><polygon points="309.3 239.15 308.79 248.37 309.34 249.48 313.26 247.24 312.67 237.52 309.3 239.15" style="opacity: 0.2; transform-origin: 311.025px 243.5px;" class="animable"></polygon></g><path d="M302.36,281.24s19.57,42.87,21.22,58.29c1.2,11.23-6.14,44.74-6.14,44.74H307.22s.95-16.37,1.11-29.78c.07-5.65.63-10.78-.09-13.93-2.25-9.81-18.41-35.79-18.41-35.79s-5.65-8-8.69-13.3-2.3-13.29-2.3-13.29Z" style="fill: rgb(38, 50, 56); transform-origin: 301.237px 331.225px;" id="el72kqq0dag5f" class="animable"></path><polygon points="305.8 383 306.27 386.51 318.45 386.51 318.98 383 305.8 383" style="fill: rgb(0, 255, 136); transform-origin: 312.39px 384.755px;" id="elnnli4b6vi1a" class="animable"></polygon><g id="elkvs4wu6lpcb"><path d="M308.24,340.56c-.09-13.93-18.53-44.62-18.53-44.62l-4.32-3.58.29,6.32c2.21,3.34,4.15,6.09,4.15,6.09S306,330.75,308.24,340.56Z" style="opacity: 0.5; transform-origin: 296.815px 316.46px;" class="animable"></path></g><path d="M288.55,279.18s12.49,45.59,10,60.35c-2,11.84-20.45,43.47-20.45,43.47l-8.69-3.84s5.89-15.35,10-28.38c1.74-5.57,3.77-10.72,3.85-14.06.26-11.93-10.87-34.23-12.79-46-1-6.27,2.05-12.52,2.05-12.52Z" style="fill: rgb(38, 50, 56); transform-origin: 284.144px 330.6px;" id="elu9f4mc5ot8i" class="animable"></path><polygon points="267.88 380.57 278.04 385.17 280.1 382.25 268.93 377.45 267.88 380.57" style="fill: rgb(0, 255, 136); transform-origin: 273.99px 381.31px;" id="elx7mz8hejx2" class="animable"></polygon><path d="M305,233c-3.31-2.15-3.15-4.61-2-7a16.7,16.7,0,0,1,.95-1.7l-3.19-5.38-2.34-4c-.51,4.33-2.08,12-5.74,13.71a16.11,16.11,0,0,0,8.15,6C306.17,236.38,305,233,305,233Z" style="fill: rgb(255, 195, 189); transform-origin: 298.894px 225.026px;" id="elbhduc7p7ha" class="animable"></path><g id="elw907y0smls7"><path d="M303.89,224.31a16.12,16.12,0,0,0-.95,1.73c-1.56-.95-3.18-3.55-2.79-5.36a8.09,8.09,0,0,1,.55-1.75Z" style="opacity: 0.2; isolation: isolate; transform-origin: 301.991px 222.485px;" class="animable"></path></g><path d="M296.28,211.8c1.32,5.63,1.79,9,5.17,11.51a7.51,7.51,0,0,0,12.07-5.59c.37-5.27-1.84-13.59-7.81-15.1a7.6,7.6,0,0,0-9.43,9.18Z" style="fill: rgb(255, 195, 189); transform-origin: 304.803px 213.597px;" id="elhwo5oy8x6p" class="animable"></path><path d="M305.21,212.23c.07.47.38.8.68.74s.49-.45.41-.91-.38-.81-.69-.73S305.12,211.77,305.21,212.23Z" style="fill: rgb(38, 50, 56); transform-origin: 305.753px 212.148px;" id="el7av3yvjm8bj" class="animable"></path><path d="M310.46,211.53c.07.46.38.8.68.73s.49-.44.41-.91-.38-.8-.69-.73S310.38,211.06,310.46,211.53Z" style="fill: rgb(38, 50, 56); transform-origin: 311.004px 211.44px;" id="el1ye9y9fnx6f" class="animable"></path><path d="M308.82,212a17.72,17.72,0,0,0,2.89,3.67,2.72,2.72,0,0,1-2.15.73Z" style="fill: rgb(237, 132, 126); transform-origin: 310.265px 214.207px;" id="elz9qbcssvace" class="animable"></path><path d="M308.15,218a4,4,0,0,1-2.93-1.16.14.14,0,0,1,0-.19.14.14,0,0,1,.2,0h0a3.85,3.85,0,0,0,3.25,1,.14.14,0,1,1,.08.26h-.05A3.31,3.31,0,0,1,308.15,218Z" style="fill: rgb(38, 50, 56); transform-origin: 307.032px 217.305px;" id="el61je5lwfo5x" class="animable"></path><path d="M303.29,210.76a.28.28,0,0,1-.13,0,.27.27,0,0,1-.12-.36h0a2.66,2.66,0,0,1,2-1.47.27.27,0,0,1,.29.25h0a.26.26,0,0,1-.24.29h0a2.1,2.1,0,0,0-1.59,1.14A.26.26,0,0,1,303.29,210.76Z" style="fill: rgb(38, 50, 56); transform-origin: 304.172px 209.848px;" id="el2hzga95fqzg" class="animable"></path><path d="M312.4,209.43a.25.25,0,0,1-.22-.12,2.33,2.33,0,0,0-1.76-1,.28.28,0,0,1-.23-.32.28.28,0,0,1,.23-.23h0a2.82,2.82,0,0,1,2.2,1.26.27.27,0,0,1-.07.38h0A.25.25,0,0,1,312.4,209.43Z" style="fill: rgb(38, 50, 56); transform-origin: 311.428px 208.596px;" id="elo0dhe78xk2" class="animable"></path><path d="M270.4,281.5l8-49.07a4.85,4.85,0,0,1,5.11-4.07L308.84,230a4.87,4.87,0,0,1,4.46,5.8l-9.41,47.48Z" style="fill: rgb(0, 255, 136); transform-origin: 291.896px 255.815px;" id="ely4f4h2nsgi" class="animable"></path><g id="el6ranwwyqw1t"><path d="M278.39,232.43l-4,24.48,5.11,2.72,6.86-23.58-7.74-4.54A4.79,4.79,0,0,0,278.39,232.43Z" style="opacity: 0.2; transform-origin: 280.375px 245.57px;" class="animable"></path></g><polygon points="295.28 230.18 301.22 230.63 300 234.69 298.29 235.99 299.32 237.53 297.23 270.89 293.38 273.57 289.71 270.8 295.28 237.48 296.78 235.8 295.28 234.27 295.28 230.18" style="fill: rgb(38, 50, 56); transform-origin: 295.465px 251.875px;" id="elwtd12bqqljb" class="animable"></polygon><polygon points="292.39 227.24 297.96 229.3 303.89 228.27 306.14 229.83 302.81 235.16 298.01 230.82 291.49 233.95 289.89 228.77 292.39 227.24" style="fill: rgb(0, 255, 136); transform-origin: 298.015px 231.2px;" id="elsrl8d91433" class="animable"></polygon><g id="eltxulifyw5z"><polygon points="292.39 227.24 297.96 229.3 303.89 228.27 306.14 229.83 302.81 235.16 298.01 230.82 291.49 233.95 289.89 228.77 292.39 227.24" style="fill: rgb(255, 255, 255); opacity: 0.9; transform-origin: 298.015px 231.2px;" class="animable"></polygon></g><path d="M298.85,216.6l1.63-.49-1.63-7.53,1.63-3.27s11.52-.32,11.23-6.84c0,0-1.27,2.44-3.37,2.43,0,0,1.66-4.61-2.59-5.12,0,0-.38,3-3,3.39,0,0,.88-2.72-3-3,0,0,2.22,2.68-2.59,5.81s-10.21,8.58-4.87,13c0,0,5.16,4.11,4.66,6.74Z" style="fill: rgb(38, 50, 56); transform-origin: 300.896px 208.75px;" id="el2k48giwyz3t" class="animable"></path><path d="M294.92,216.89a5.16,5.16,0,0,0,2.79,2.51c1.59.57,2.42-.83,2-2.4-.37-1.42-1.65-3.42-3.26-3.32S294.22,215.46,294.92,216.89Z" style="fill: rgb(255, 195, 189); transform-origin: 297.227px 216.603px;" id="el064bi2jc5lpv" class="animable"></path><path d="M314.8,394a.17.17,0,0,1-.06-.32c.11-.06,2.58-1.49,3.76-1.17a.91.91,0,0,1,.53.39.63.63,0,0,1,0,.73,3,3,0,0,1-2.08.56A13.06,13.06,0,0,1,314.8,394Zm.54-.23c1.32.15,3.11.13,3.44-.33,0-.06.09-.16,0-.37a.46.46,0,0,0-.33-.23,1.17,1.17,0,0,0-.32,0A7.73,7.73,0,0,0,315.34,393.72Z" style="fill: rgb(0, 255, 136); transform-origin: 316.897px 393.335px;" id="elxw3ffa2clp" class="animable"></path><path d="M314.71,393.94a.19.19,0,0,1-.08-.15,4.85,4.85,0,0,1,1.09-2.76,1.25,1.25,0,0,1,.93-.29c.46.05.61.28.63.47.15.8-1.54,2.35-2.39,2.73h-.07A.14.14,0,0,1,314.71,393.94Zm1.83-2.88a.89.89,0,0,0-.58.22,4,4,0,0,0-.93,2.18c.88-.53,2-1.74,1.94-2.22,0,0,0-.16-.33-.19Z" style="fill: rgb(0, 255, 136); transform-origin: 315.96px 392.343px;" id="ele55qkh9e6u5" class="animable"></path><path d="M314.07,393l-7.75,0a.64.64,0,0,0-.61.49l-1.36,6.31a1,1,0,0,0,.78,1.24l.22,0c2.79-.06,5.28-.23,8.75-.24,4.1,0,3.07.47,7.89.51,2.91,0,3.42-3.28,2.19-3.43-5.65-.68-6.24-2.38-8.43-4.39A2.49,2.49,0,0,0,314.07,393Z" style="fill: rgb(38, 50, 56); transform-origin: 314.561px 397.151px;" id="ell5fwf9k17" class="animable"></path><path d="M170.32,443.05h-4.67a5.72,5.72,0,0,1-4.55-9.18l41.93-55a10.65,10.65,0,0,1,8.47-4.19h7.28a4.68,4.68,0,0,1,3.92,7.24l-33.21,50.78A22.9,22.9,0,0,1,170.32,443.05Z" style="fill: rgb(0, 255, 136); transform-origin: 191.699px 408.865px;" id="eljs7hyc3z1fg" class="animable"></path><g id="elyz2z0hper9"><path d="M170.37,443.05h-4.68a5.71,5.71,0,0,1-4.54-9.17l41.92-55a10.65,10.65,0,0,1,8.47-4.2h7.29a4.69,4.69,0,0,1,3.92,7.25l-33.22,50.77A22.89,22.89,0,0,1,170.37,443.05Z" style="fill: rgb(255, 255, 255); opacity: 0.7; transform-origin: 191.746px 408.865px;" class="animable"></path></g><path d="M329.39,216.78,277.82,288q-41.12,56.79-82.24,113.56l-19,26.16c-1.76,2.44,2,5.17,3.78,2.74L232,359.24l82.24-113.56,19-26.16c1.76-2.43-2-5.17-3.77-2.74Z" style="fill: rgb(0, 255, 136); transform-origin: 254.91px 323.621px;" id="ele4qrggwzdhf" class="animable"></path><g id="eljd7xd2ucmk"><g style="opacity: 0.3; transform-origin: 254.91px 323.621px;" class="animable"><path d="M329.39,216.78,277.82,288q-41.12,56.79-82.24,113.56l-19,26.16c-1.76,2.44,2,5.17,3.78,2.74L232,359.24l82.24-113.56,19-26.16c1.76-2.43-2-5.17-3.77-2.74Z" style="fill: rgb(255, 255, 255); transform-origin: 254.91px 323.621px;" id="els0pwwobaoh" class="animable"></path></g></g><path d="M273.9,239.15s-7.09,11.13-3.51,20.22,21.36,3.1,21.36,3.1l2.5.93,5.49-2.24h3l.18-5.8-5.24-1.86-6.63,4.2L277,256.14l3.65-12.23Z" style="fill: rgb(255, 195, 189); transform-origin: 286.15px 251.778px;" id="elih6jh4du2e" class="animable"></path><path d="M284,229h0a5.51,5.51,0,0,1,2.39,7l-5.28,12.29-11.29-6,6.76-11.3A5.52,5.52,0,0,1,284,229Z" style="fill: rgb(0, 255, 136); transform-origin: 278.33px 238.297px;" id="ela0ifru604du" class="animable"></path><path d="M119.3,443.41c15.54-.93,38.6.76,62.27.09s27.09-20.94-5.72-24.54,17.56,16.15-.88,14.69-38.44-38.25-54.09-33.45c-11.9,3.65,8.93,22.39,8.93,22.39s-26.62-18.82-36.41-8c-7.85,8.66,24.84,13.51,24.84,13.51S98.4,425.45,94,435.22C89.37,445.33,108.7,444.06,119.3,443.41Z" style="fill: rgb(0, 255, 136); transform-origin: 146.041px 421.804px;" id="eljnr5emx4vob" class="animable"></path><g id="el9dr20ftjor4"><path d="M119.3,443.41c15.54-.93,38.6.76,62.27.09s27.09-20.94-5.72-24.54,17.56,16.15-.88,14.69-38.44-38.25-54.09-33.45c-11.9,3.65,8.93,22.39,8.93,22.39s-26.62-18.82-36.41-8c-7.85,8.66,24.84,13.51,24.84,13.51S98.4,425.45,94,435.22C89.37,445.33,108.7,444.06,119.3,443.41Z" style="fill: rgb(255, 255, 255); opacity: 0.5; transform-origin: 146.041px 421.804px;" class="animable"></path></g><path d="M263.23,445.49h-6.45a.75.75,0,0,1,0-1.5h6.45a.75.75,0,0,1,0,1.5Z" style="fill: rgb(0, 255, 136); transform-origin: 260.005px 444.74px;" id="eltxvjzhnbt28" class="animable"></path><path d="M251,445.49h-9.08a.75.75,0,1,1,0-1.5H251a.75.75,0,0,1,0,1.5Z" style="fill: rgb(0, 255, 136); transform-origin: 246.46px 444.74px;" id="el2h79w89m644" class="animable"></path><path d="M234.46,445.49H142.11a.75.75,0,0,1,0-1.5h92.35a.75.75,0,1,1,0,1.5Z" style="fill: rgb(0, 255, 136); transform-origin: 188.285px 444.74px;" id="elb2xq8vkm4xa" class="animable"></path></g><g id="freepik--character-4--inject-423" class="animable" style="transform-origin: 378.835px 294.5px;"><polygon points="395.08 380.12 396.16 392.67 402.89 392.28 402.39 379.23 395.08 380.12" style="fill: rgb(206, 122, 99); transform-origin: 398.985px 385.95px;" id="elgvm0e63bvf9" class="animable"></polygon><polygon points="337.59 375.61 332.43 387 338.34 390.42 344.23 378.93 337.59 375.61" style="fill: rgb(206, 122, 99); transform-origin: 338.33px 383.015px;" id="elsum2d7dheir" class="animable"></polygon><path d="M381.69,274s16.28,43.81,19.24,59.29c2.34,12.24,2.51,50,2.51,50l-9,.78s-2.07-18.21-4.16-33.28a109.5,109.5,0,0,0-3.4-16.19c-3.66-11.81-17-32-21.3-43.58-1.48-4-3.11-16.89-3.11-16.89Z" style="fill: rgb(38, 50, 56); transform-origin: 382.955px 329.035px;" id="elnncgrp7z9nk" class="animable"></path><polygon points="392.87 381.78 404.69 380.79 404.67 385.38 393.64 386.17 392.87 381.78" style="fill: rgb(0, 255, 136); transform-origin: 398.78px 383.48px;" id="els349do7m8ga" class="animable"></polygon><g id="el96t3l6noxt8"><path d="M371.81,283.91l-7.94,6.64c1.85,3.59,9.69,15.78,12.31,20C377.09,300.41,371.81,283.91,371.81,283.91Z" style="opacity: 0.5; transform-origin: 370.078px 297.23px;" class="animable"></path></g><path d="M378.17,274s-8.11,50.5-13.16,66.46c-3.59,11.37-22.13,42.39-22.13,42.39l-7.36-4.07s7-16.83,11.88-29.9c1.66-4.45,3.67-8.48,4.25-11.24,2.51-11.81,1.53-36.24,2.21-48.31.22-3.83,1.86-15.23,1.86-15.23Z" style="fill: rgb(38, 50, 56); transform-origin: 356.845px 328.425px;" id="el4egrcqcftva" class="animable"></path><polygon points="335.54 375.75 333.61 379.87 343.04 385.13 345.19 381.13 335.54 375.75" style="fill: rgb(0, 255, 136); transform-origin: 339.4px 380.44px;" id="el6wmh3vx4r4p" class="animable"></polygon><path d="M403.61,392.32a.15.15,0,0,1-.12-.13.16.16,0,0,1,.07-.16c.1-.06,2.27-1.42,3.32-1.13a.77.77,0,0,1,.46.37.64.64,0,0,1,0,.69,2.58,2.58,0,0,1-1.84.53A9.43,9.43,0,0,1,403.61,392.32Zm.48-.22c1.16.15,2.74.12,3-.32,0-.06.08-.15,0-.35a.4.4,0,0,0-.29-.22.72.72,0,0,0-.29,0A6.56,6.56,0,0,0,404.09,392.1Z" style="fill: rgb(0, 255, 136); transform-origin: 405.464px 391.681px;" id="elbqyv5vqw01s" class="animable"></path><path d="M403.53,392.32a.17.17,0,0,1-.06-.15,4.74,4.74,0,0,1,1-2.6,1.07,1.07,0,0,1,.83-.28c.4,0,.53.26.55.44.13.75-1.37,2.22-2.11,2.58a.08.08,0,0,1-.07,0Zm1.63-2.73a.74.74,0,0,0-.51.2,3.9,3.9,0,0,0-.83,2.07c.77-.5,1.76-1.65,1.72-2.1,0,0,0-.16-.3-.18Z" style="fill: rgb(0, 255, 136); transform-origin: 404.663px 390.803px;" id="elouh7ujq3czk" class="animable"></path><path d="M403,391.39l-6.81.08a.58.58,0,0,0-.54.47l-1.22,6a1,1,0,0,0,.68,1.16.68.68,0,0,0,.2,0c2.45-.07,4.64-.24,7.7-.27,3.61,0,2.69.43,6.93.45,2.56,0,3-3.12,1.94-3.26-5-.62-5.48-2.22-7.4-4.1A2.07,2.07,0,0,0,403,391.39Z" style="fill: rgb(38, 50, 56); transform-origin: 403.413px 395.334px;" id="elkemox3e1utq" class="animable"></path><path d="M338.82,390.67a.19.19,0,0,1-.05-.18.18.18,0,0,1,.14-.11c.11,0,2.61-.13,3.41.66a.91.91,0,0,1,.25.56.63.63,0,0,1-.29.62c-.38.19-1.16-.07-1.85-.45A10.67,10.67,0,0,1,338.82,390.67Zm.52,0c1,.71,2.36,1.47,2.81,1.22.06,0,.13-.09.12-.32a.44.44,0,0,0-.16-.34.81.81,0,0,0-.24-.17A6.42,6.42,0,0,0,339.34,390.71Z" style="fill: rgb(0, 255, 136); transform-origin: 340.67px 391.328px;" id="el9194iayg7rp" class="animable"></path><path d="M338.76,390.62a.15.15,0,0,1,0-.16c0-.07,1-1.6,2-1.83a1,1,0,0,1,.85.16c.34.24.36.5.29.67-.21.73-2.16,1.29-3,1.24l-.06,0A.16.16,0,0,1,338.76,390.62Zm2.61-1.61a.73.73,0,0,0-.54-.07,3.53,3.53,0,0,0-1.62,1.42c.9-.06,2.26-.59,2.42-1,0,0,0-.16-.18-.31l-.08,0Z" style="fill: rgb(0, 255, 136); transform-origin: 340.335px 389.65px;" id="elrow707es60q" class="animable"></path><path d="M338.66,389.52l-6-3.33a.53.53,0,0,0-.68.14l-3.66,4.7a1,1,0,0,0,.1,1.38l.16.12c2.19,1.16,4.19,2.1,6.9,3.6,3.19,1.76,2.18,1.73,5.91,3.86,2.25,1.29,4-1.26,3.12-1.93-4.1-3-3.86-4.71-4.74-7.34A2.24,2.24,0,0,0,338.66,389.52Z" style="fill: rgb(38, 50, 56); transform-origin: 336.416px 393.236px;" id="elxop3in0b85a" class="animable"></path><path d="M384.86,198.38s5.49.72,4.34-3.48c0,0-.25,1.26-6.23,1S384.86,198.38,384.86,198.38Z" style="fill: rgb(38, 50, 56); transform-origin: 385.043px 196.663px;" id="elw76z6sk7dt" class="animable"></path><g id="elvn3t8vl3uy"><path d="M384.86,198.38s5.49.72,4.34-3.48c0,0-.25,1.26-6.23,1S384.86,198.38,384.86,198.38Z" style="opacity: 0.9; transform-origin: 385.043px 196.663px;" class="animable"></path></g><path d="M395.54,230.33l3.34,3.53a.65.65,0,0,0,1.12-.51l-1.66-17.84-3-5.49a2.65,2.65,0,0,1-.22-2l.46-1.65a2.62,2.62,0,0,0,.09-.56v0a2.67,2.67,0,0,1,2.66-2.52h0a2.68,2.68,0,0,1,1.48.45l3.09,2.08a2.66,2.66,0,0,1,1.12,2.8l-1.41,6.25s6.81,26.3,2,29.1c-4.43,2.57-14-6-14-6Z" style="fill: rgb(206, 122, 99); transform-origin: 398.47px 223.87px;" id="elf3z7fmyhszh" class="animable"></path><path d="M383.6,224.89a5.21,5.21,0,0,1,4.68-2.14c3.68.26,10.92,8.51,10.92,8.51l-6.55,10.42s-8.59-7.57-10-10.7A5.43,5.43,0,0,1,383.6,224.89Z" style="fill: rgb(0, 255, 136); transform-origin: 390.656px 232.205px;" id="elf05sqsp7s" class="animable"></path><g id="el0nab1iz52jcg"><path d="M389,238.25c.26-4.15.41-8.68.41-8.68l-3.14,5.94C387.11,236.45,388.06,237.39,389,238.25Z" style="opacity: 0.2; transform-origin: 387.84px 233.91px;" class="animable"></path></g><path d="M375.67,223.39l3.34-1.15a6.45,6.45,0,0,1,.71-2.84,17.28,17.28,0,0,1,.93-1.69l-3.16-5.33-2.32-3.91c-.46,3.89-1.78,10.49-4.72,12.95Z" style="fill: rgb(206, 122, 99); transform-origin: 375.55px 215.93px;" id="elcaqczyvab87" class="animable"></path><g id="elz0unyfi9jue"><path d="M380.65,217.71a17.6,17.6,0,0,0-.93,1.71c-1.55-.94-3.15-3.52-2.77-5.31a7.9,7.9,0,0,1,.54-1.73Z" style="opacity: 0.2; isolation: isolate; transform-origin: 378.772px 215.9px;" class="animable"></path></g><path d="M354.45,225.26l.56,50.43,3,.46a57,57,0,0,0,24.46-1.65h0L390,226.4a3.14,3.14,0,0,0-3-3.75l-29.34-.51A3.14,3.14,0,0,0,354.45,225.26Z" style="fill: rgb(0, 255, 136); transform-origin: 372.255px 249.462px;" id="el2acmx8spgmr" class="animable"></path><g id="elf9ef6fyxdbi"><path d="M354.39,247.48c3.36-6,6.23-17,6.23-17l-6.19,3.06Z" style="opacity: 0.2; transform-origin: 357.505px 238.98px;" class="animable"></path></g><path d="M373.11,205.32c1.31,5.58,1.78,8.9,5.13,11.4a7.45,7.45,0,0,0,12-5.55c.35-5.22-1.84-13.46-7.76-14.95a7.53,7.53,0,0,0-9.33,9.1Z" style="fill: rgb(206, 122, 99); transform-origin: 381.598px 207.109px;" id="el85k0r4gg8y" class="animable"></path><path d="M382,205.74c.07.46.39.79.68.73s.48-.45.41-.9-.39-.8-.69-.73S381.87,205.29,382,205.74Z" style="fill: rgb(38, 50, 56); transform-origin: 382.534px 205.654px;" id="eldgwjltssu79" class="animable"></path><path d="M387.15,205c.07.46.38.79.68.73s.48-.45.41-.91-.39-.79-.69-.72S387.07,204.58,387.15,205Z" style="fill: rgb(38, 50, 56); transform-origin: 387.693px 204.914px;" id="eldofdstuag5" class="animable"></path><path d="M385.53,205.49a17.65,17.65,0,0,0,2.87,3.63,2.72,2.72,0,0,1-2.13.73Z" style="fill: rgb(186, 77, 60); transform-origin: 386.965px 207.676px;" id="el4xzp75fde4o" class="animable"></path><path d="M384.6,211.3a3.94,3.94,0,0,1-2.9-1.15.13.13,0,0,1,0-.18.14.14,0,0,1,.2,0h0a3.77,3.77,0,0,0,3.21,1,.13.13,0,0,1,.17.08.14.14,0,0,1-.08.18h-.05A3.31,3.31,0,0,1,384.6,211.3Z" style="fill: rgb(38, 50, 56); transform-origin: 383.476px 210.615px;" id="eldq81uk2qrbw" class="animable"></path><path d="M380.06,204.29a.28.28,0,0,1-.13,0,.27.27,0,0,1-.13-.36h0a2.65,2.65,0,0,1,2-1.46.27.27,0,0,1,.28.25h0a.27.27,0,0,1-.25.29h0a2.13,2.13,0,0,0-1.57,1.12A.25.25,0,0,1,380.06,204.29Z" style="fill: rgb(38, 50, 56); transform-origin: 380.927px 203.384px;" id="eljq46k40bpu" class="animable"></path><path d="M389.08,203a.27.27,0,0,1-.23-.12,2.27,2.27,0,0,0-1.74-1,.27.27,0,0,1-.22-.32.28.28,0,0,1,.22-.23h0a2.83,2.83,0,0,1,2.18,1.25.27.27,0,0,1-.06.38h0A.24.24,0,0,1,389.08,203Z" style="fill: rgb(38, 50, 56); transform-origin: 388.114px 202.165px;" id="el950igqb37b" class="animable"></path><polygon points="373.01 225.22 374.75 228.7 375.27 229.46 372.54 257.26 376.19 260.49 379.83 256.76 376.91 229.46 377.49 228.36 379.06 225.21 377.81 223.39 374.58 222.67 373.01 225.22" style="fill: rgb(38, 50, 56); transform-origin: 376.185px 241.58px;" id="elgulv8pagyj" class="animable"></polygon><polygon points="369.75 220.06 375.79 222.39 380.69 220.25 383.27 223.19 380.75 229.23 375.75 224.05 370.81 229.46 367.27 222.7 369.75 220.06" style="fill: rgb(0, 255, 136); transform-origin: 375.27px 224.76px;" id="el7axwr4jj8ra" class="animable"></polygon><g id="el9zkqls4bc2"><polygon points="369.75 220.06 375.79 222.39 380.69 220.25 383.27 223.19 380.75 229.23 375.75 224.05 370.81 229.46 367.27 222.7 369.75 220.06" style="fill: rgb(255, 255, 255); opacity: 0.9; transform-origin: 375.27px 224.76px;" class="animable"></polygon></g><rect x="390.83" y="203.91" width="4.61" height="3.31" style="fill: rgb(38, 50, 56); transform-origin: 393.135px 205.565px;" id="elotiu8plh7zs" class="animable"></rect><g id="elrebszh5odsr"><rect x="390.83" y="203.91" width="4.61" height="3.31" style="fill: rgb(255, 255, 255); opacity: 0.2; transform-origin: 393.135px 205.565px;" class="animable"></rect></g><rect x="394.97" y="203.15" width="15.32" height="4.9" style="fill: rgb(38, 50, 56); transform-origin: 402.63px 205.6px;" id="ell7s2m7rgjhi" class="animable"></rect><g id="elpixn0bcbep"><rect x="394.97" y="203.15" width="15.32" height="4.9" style="fill: rgb(255, 255, 255); opacity: 0.4; transform-origin: 402.63px 205.6px;" class="animable"></rect></g><rect x="408.98" y="202.56" width="18.97" height="6.07" style="fill: rgb(38, 50, 56); transform-origin: 418.465px 205.595px;" id="elapd4sa58a0e" class="animable"></rect><g id="elkmc7kybbctd"><rect x="408.98" y="202.56" width="18.97" height="6.07" style="fill: rgb(255, 255, 255); opacity: 0.5; transform-origin: 418.465px 205.595px;" class="animable"></rect></g><path d="M345.88,235.27s-6.64,9-6.43,12.55c.34,5.62,12.61,18.68,12.61,18.68l1.54,4.91a2.49,2.49,0,0,0,1.18,1.44l4,2.16a2.49,2.49,0,0,0,3.28-.83l.92-1.41a2.51,2.51,0,0,0-.23-3L361.16,268l-.24-.24-5.05-3.42s-4-7.05-6.14-12.13a13.79,13.79,0,0,1-1.35-4.85c0-2.69,4.79-9.66,4.79-9.66Z" style="fill: rgb(206, 122, 99); transform-origin: 351.408px 255.292px;" id="elmfwgl0itwh" class="animable"></path><path d="M358.93,222.74c-1.35-1-4.49-.75-6,0-3.89,2-10.15,13.59-10.15,13.59l11.27,6.17s6.73-10.12,7.06-14.14C361.28,226.71,360.29,223.71,358.93,222.74Z" style="fill: rgb(0, 255, 136); transform-origin: 351.954px 232.29px;" id="elawcrrlkxc5" class="animable"></path><rect x="389.85" y="203.5" width="1.96" height="4.23" style="fill: rgb(0, 255, 136); transform-origin: 390.83px 205.615px;" id="el4jqebmehmvn" class="animable"></rect><rect x="427.62" y="201.91" width="1.96" height="7.34" style="fill: rgb(0, 255, 136); transform-origin: 428.6px 205.58px;" id="elghac8sj461l" class="animable"></rect><path d="M374.24,210.08s2.18-1.27,1.9-5.78a5.78,5.78,0,0,0,2.25-4.63s11.34-1.87,9.3-5.91-10.17-5.11-10.17-5.11,2.59,4-4.65,7.76-.7,13.45-.7,13.45Z" style="fill: rgb(38, 50, 56); transform-origin: 378.698px 199.365px;" id="elijio3jun8j9" class="animable"></path><path d="M371.77,210.36a5,5,0,0,0,2.76,2.48c1.57.58,2.4-.82,2-2.37s-1.63-3.39-3.23-3.28S371.07,208.94,371.77,210.36Z" style="fill: rgb(206, 122, 99); transform-origin: 374.058px 210.08px;" id="el77t34fm4qs6" class="animable"></path><path d="M370,200.57s-3.49-2.07-2.25-3.48S370,200.57,370,200.57Z" style="fill: rgb(38, 50, 56); transform-origin: 368.742px 198.702px;" id="eln3q2dcnikw" class="animable"></path><path d="M383.15,212.81a4,4,0,0,1-1.58-2.7.14.14,0,0,1,.27,0h0a3.86,3.86,0,0,0,1.9,2.79.13.13,0,0,1,.05.18h0a.13.13,0,0,1-.19.05h0Q383.38,213,383.15,212.81Z" style="fill: rgb(38, 50, 56); transform-origin: 382.689px 211.58px;" id="elhaoxsil4i8r" class="animable"></path></g><defs>     <filter id="active" height="200%">         <feMorphology in="SourceAlpha" result="DILATED" operator="dilate" radius="2"></feMorphology>                <feFlood flood-color="#32DFEC" flood-opacity="1" result="PINK"></feFlood>        <feComposite in="PINK" in2="DILATED" operator="in" result="OUTLINE"></feComposite>        <feMerge>            <feMergeNode in="OUTLINE"></feMergeNode>            <feMergeNode in="SourceGraphic"></feMergeNode>        </feMerge>    </filter>    <filter id="hover" height="200%">        <feMorphology in="SourceAlpha" result="DILATED" operator="dilate" radius="2"></feMorphology>                <feFlood flood-color="#ff0000" flood-opacity="0.5" result="PINK"></feFlood>        <feComposite in="PINK" in2="DILATED" operator="in" result="OUTLINE"></feComposite>        <feMerge>            <feMergeNode in="OUTLINE"></feMergeNode>            <feMergeNode in="SourceGraphic"></feMergeNode>        </feMerge>            <feColorMatrix type="matrix" values="0   0   0   0   0                0   1   0   0   0                0   0   0   0   0                0   0   0   1   0 "></feColorMatrix>    </filter></defs></svg>